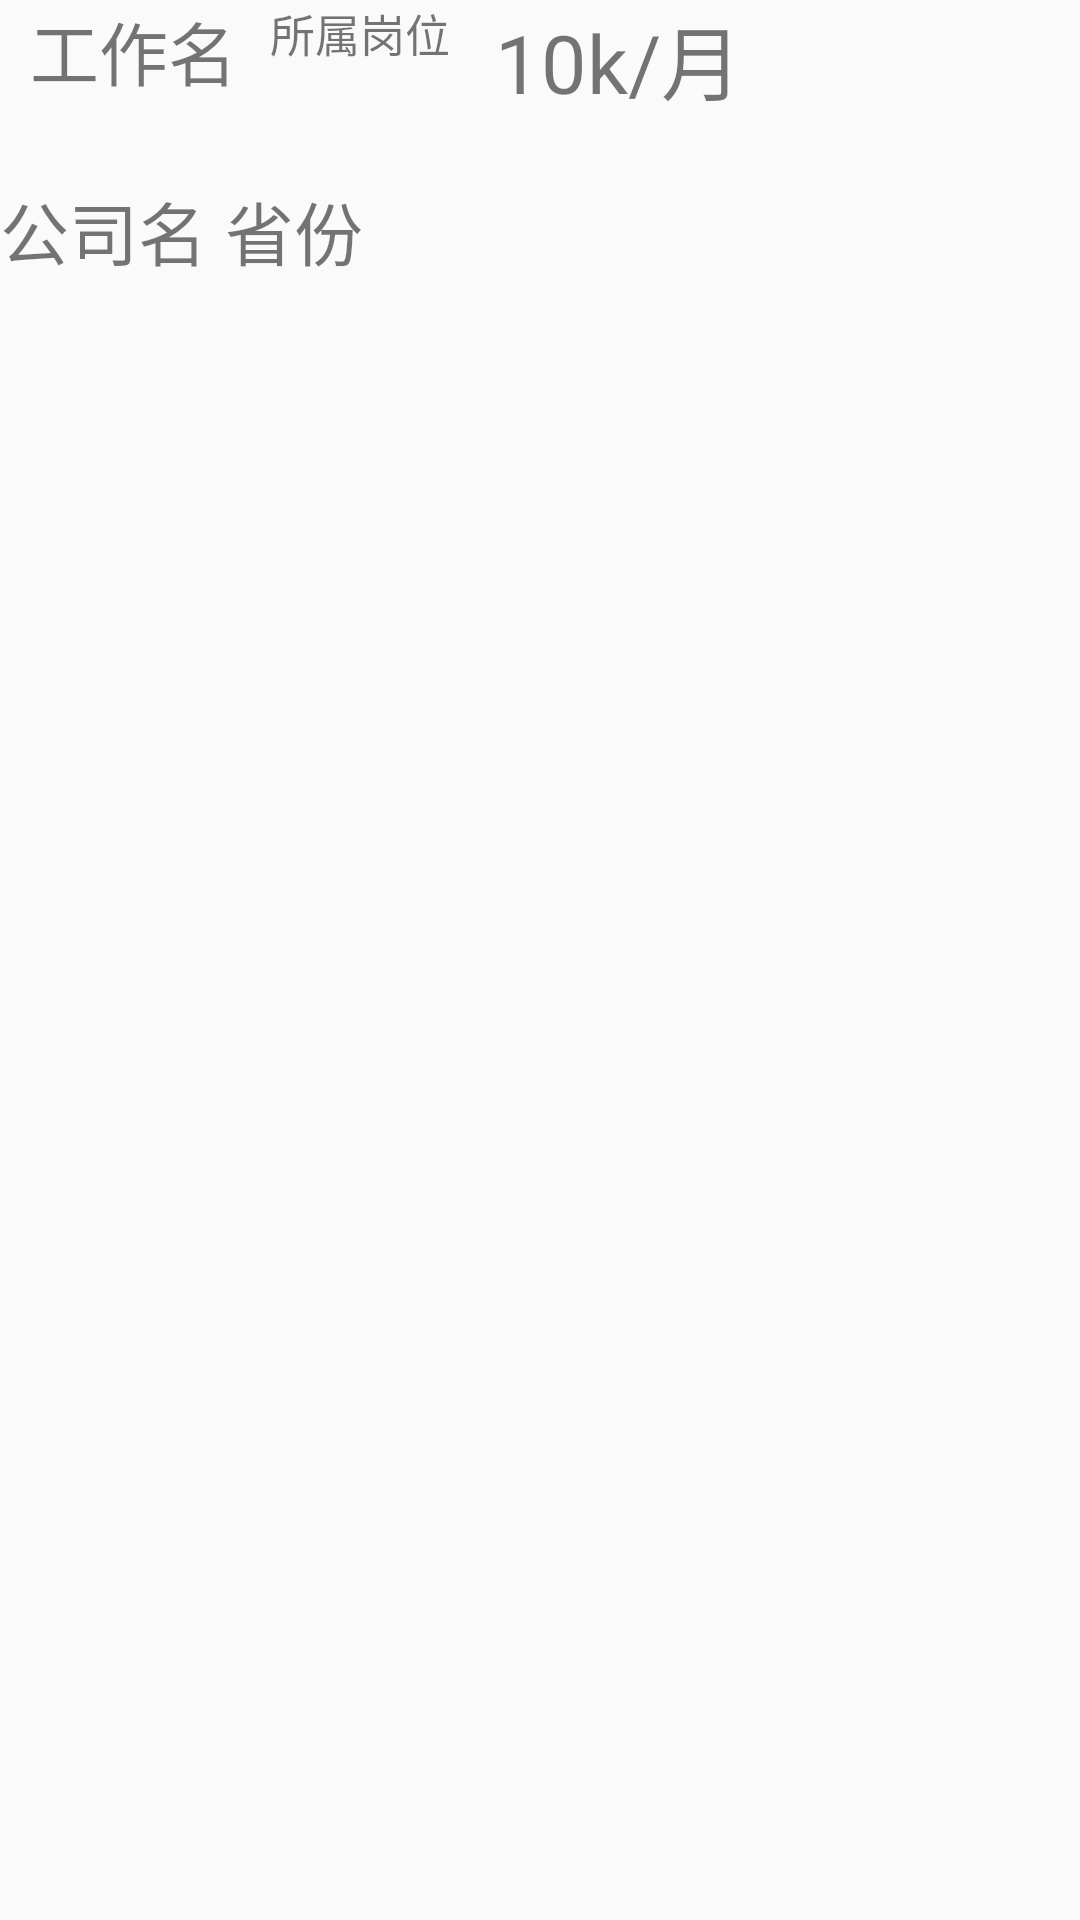

Produce the Android XML layout that renders to this screen, including the resource entries it uses.
<!-- AndroidManifest.xml: application theme AppTheme -->
<!-- res/layout/job_item.xml -->
<?xml version="1.0" encoding="utf-8"?>

<LinearLayout xmlns:android="http://schemas.android.com/apk/res/android"
    android:id="@+id/job_item_layout"
    android:orientation="vertical"
    android:layout_width="match_parent"
    android:layout_height="wrap_content">

    <LinearLayout
        android:layout_width="match_parent"
        android:layout_height="wrap_content"
        android:orientation="horizontal">

        <TextView
            android:id="@+id/job_name"
            android:layout_width="75dp"
            android:layout_height="60dp"
            android:layout_gravity="center"
            android:layout_marginLeft="10dp"
            android:textSize="23sp"
            android:text="工作名"/>

        <TextView
            android:id="@+id/job_nature"
            android:layout_width="75dp"
            android:layout_height="60dp"
            android:layout_gravity="center"
            android:layout_marginLeft="5dp"
            android:textSize="15sp"
            android:text="所属岗位"/>

        <TextView
            android:id="@+id/job_salary"
            android:layout_width="100dp"
            android:layout_height="60dp"
            android:layout_gravity="center"
            android:textSize="27sp"
            android:text="10k/月"/>
    </LinearLayout>

    <LinearLayout
        android:layout_width="match_parent"
        android:layout_height="wrap_content"
        android:orientation="horizontal">

        <TextView
            android:id="@+id/job_company"
            android:layout_width="75dp"
            android:layout_height="60dp"
            android:layout_gravity="center"
            android:textSize="23sp"
            android:text="公司名"/>

        <TextView
            android:id="@+id/job_province"
            android:layout_width="75dp"
            android:layout_height="60dp"
            android:layout_gravity="center"
            android:textSize="23sp"
            android:text="省份"/>

        <ImageView
            android:id="@+id/job_demand"
            android:layout_width="38dp"
            android:layout_height="38dp"
            android:layout_gravity="center" />
    </LinearLayout>


</LinearLayout>
<!-- resources referenced by this layout -->
<resources>
  <style name="AppTheme" parent="Theme.AppCompat.Light.DarkActionBar">
          
          <item name="colorPrimary">@color/colorPrimary</item>
          <item name="colorPrimaryDark">@color/colorPrimaryDark</item>
          <item name="colorAccent">@color/colorAccent</item>
      </style>
  <color name="colorPrimary">#03497D</color>
  <color name="colorPrimaryDark">#303F9F</color>
  <color name="colorAccent">#FF4081</color>
</resources>
